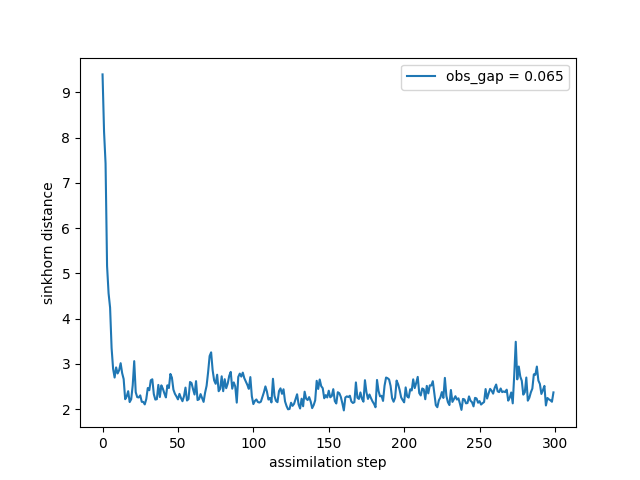

The file beside this chart, header and first rows:
time, sinkhorn_div
0, 9.394
1, 8.13
2, 7.427
3, 5.161
4, 4.56
5, 4.245
6, 3.351
7, 2.894
8, 2.701
9, 2.924
10, 2.79
11, 2.861
12, 3.018
13, 2.798
14, 2.667
15, 2.222
16, 2.282
17, 2.399
18, 2.159
19, 2.221
20, 2.529
21, 3.063
22, 2.376
23, 2.268
24, 2.261
25, 2.306
26, 2.164
27, 2.162
28, 2.107
29, 2.226
30, 2.469
31, 2.42
32, 2.641
33, 2.662
34, 2.334
35, 2.214
36, 2.222
37, 2.538
38, 2.27
39, 2.528
40, 2.453
41, 2.351
42, 2.262
43, 2.529
44, 2.469
45, 2.78
46, 2.697
47, 2.433
48, 2.341
49, 2.283
50, 2.218
51, 2.34
52, 2.248
53, 2.178
54, 2.287
55, 2.478
56, 2.194
57, 2.224
58, 2.602
59, 2.579
... 240 more rows
